5-way image classification set "raabin" from GitHub (msujithsali/hemosight); label vocabulary: basophil, eosinophil, lymphocyte, monocyte, neutrophil.

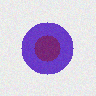
Label: basophil

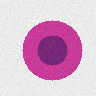
Label: lymphocyte

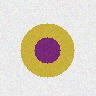
Label: eosinophil

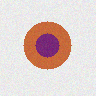
Label: neutrophil

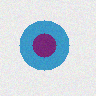
Label: monocyte

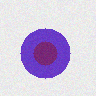
Label: basophil
